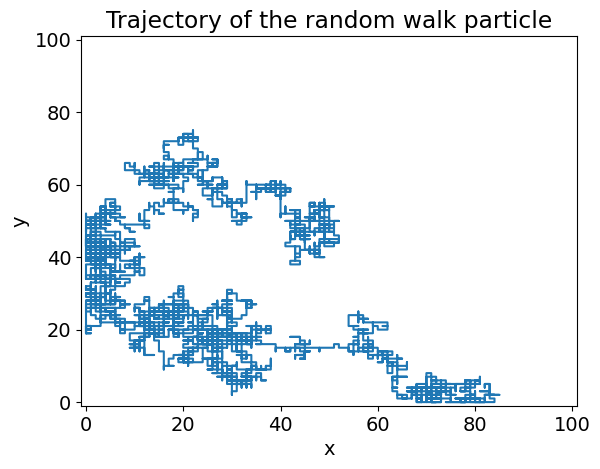

Generate this figure with matplotlib:
import numpy as np
import matplotlib.pyplot as plt
from matplotlib import rc
import random


def nextmove(x, y):
    """ randomly choose a direction
    0 = up, 1 = down, 2 = left, 3 = right"""
    if 0 < x < (Lp - 1) and 0 < y < (Lp - 1):  # if the particle is not at the edge
        direction = random.randint(0, 3)
    else:
        options = np.arange(4).tolist()  # array of the possible directions
        # remove the illegal move depending on the particle's edge case
        if x == 0:
            options.pop(3)
        elif y == 0:
            options.pop(1)
        elif x == (Lp - 1):
            options.pop(2)
        elif y == (Lp - 1):
            options.pop(0)
        direction = options[random.randint(0, 2)]

    if direction == 0:  # move up
        y += 1
    elif direction == 1:  # move down
        y -= 1
    elif direction == 2:  # move right
        x += 1
    elif direction == 3:  # move left
        x -= 1
    else:
        print("error: direction isn't 0-3")

    return x, y


font = {'family': 'DejaVu Sans', 'size': 14}  # adjust fonts
rc('font', **font)

Lp = 101  # size of domain
Nt = 5000  # number of time steps

centre_point = (Lp - 1) // 2  # middle point of domain

# arrays to record the trajectory of the particle
x_timeline = [centre_point]
y_timeline = [centre_point]

for i in range(Nt):
    xp, yp = nextmove(x_timeline[-1], y_timeline[-1])
    x_timeline.append(xp)
    y_timeline.append(yp)

plt.plot(x_timeline, y_timeline)
plt.xlim([-1, Lp])
plt.ylim([-1, Lp])
plt.title(f"Trajectory of the random walk particle")
plt.xlabel("x")
plt.ylabel("y")
plt.savefig(f"Trajectory of the random walk particle")
plt.show()
